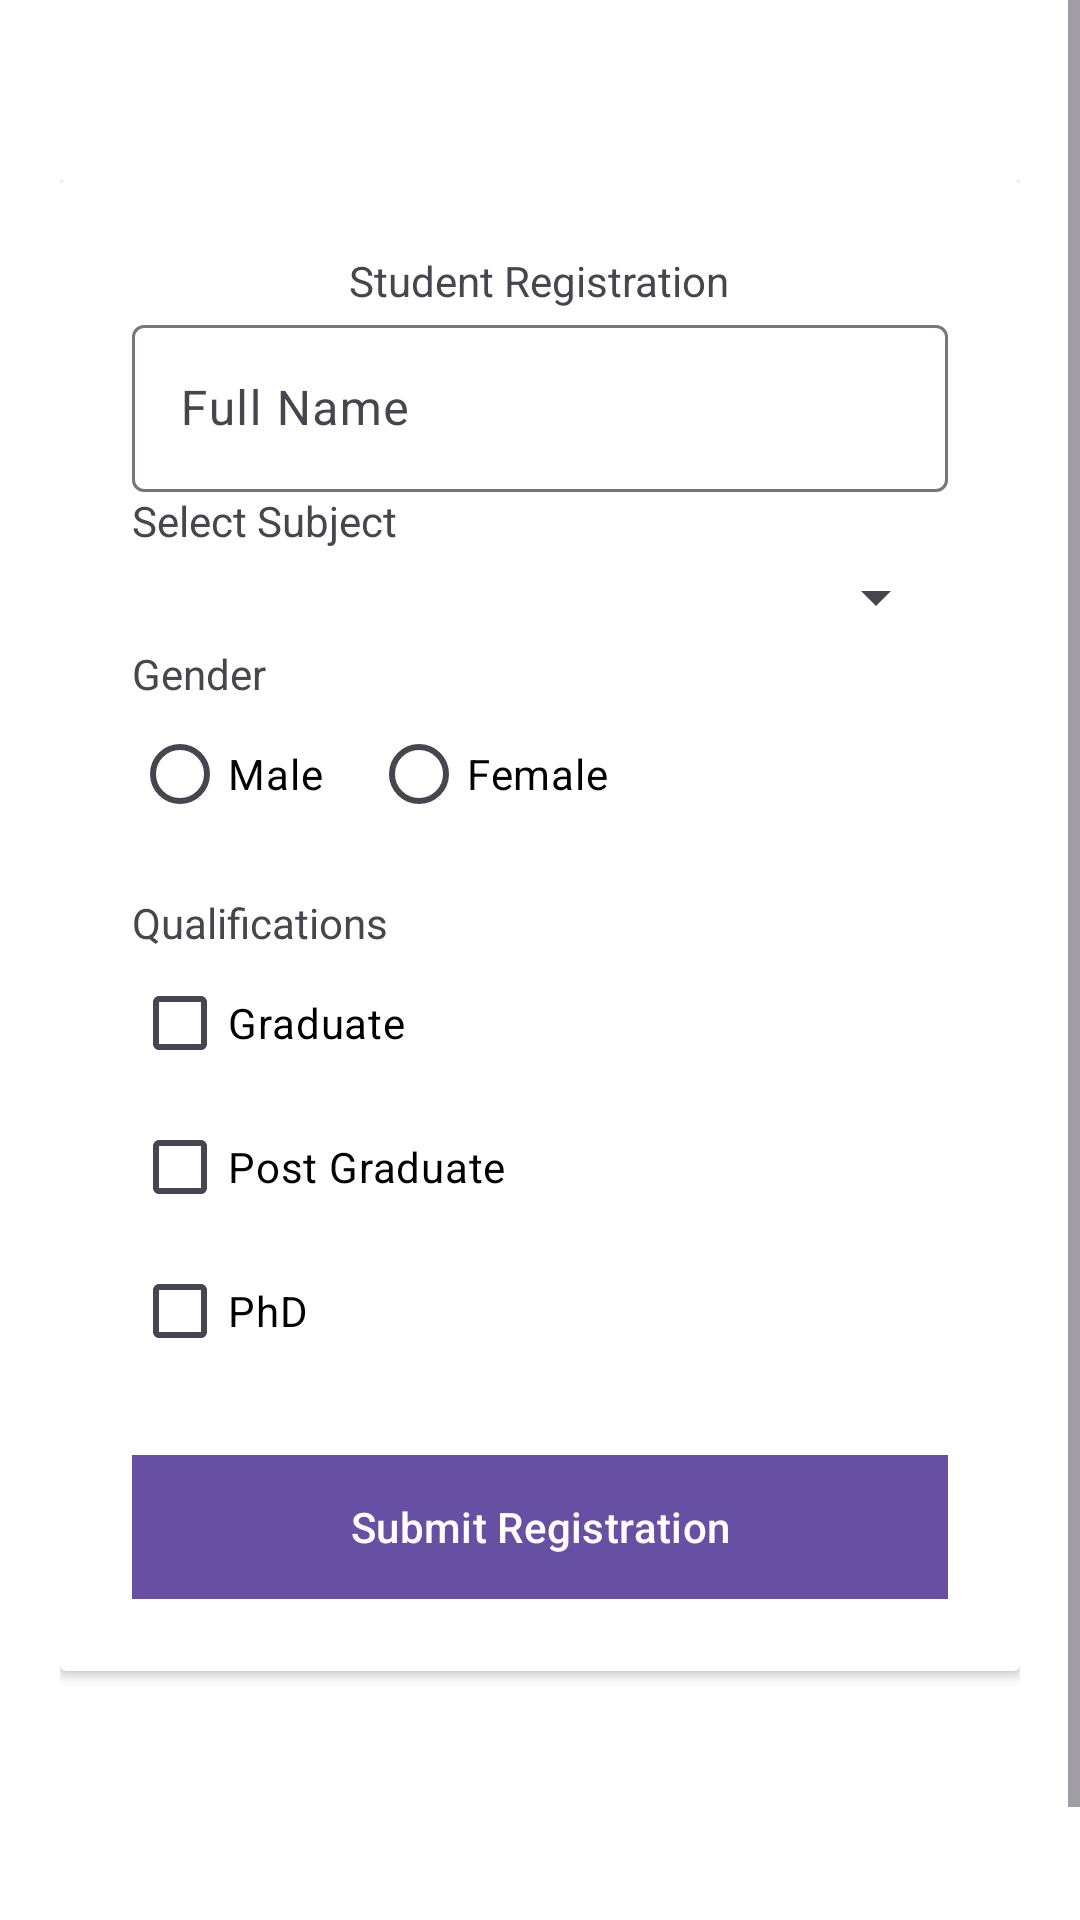

Layout XML and referenced resources for this Android screen:
<!-- AndroidManifest.xml: application theme Theme.Pra4 -->
<!-- res/layout/activity_main.xml -->
<?xml version="1.0" encoding="utf-8"?>
<ScrollView xmlns:android="http://schemas.android.com/apk/res/android"
    xmlns:app="http://schemas.android.com/apk/res-auto"
    android:layout_width="match_parent"
    android:layout_height="match_parent"
    android:background="#FFFFFF"
    android:fillViewport="true">
    <LinearLayout
        android:layout_width="match_parent"
        android:layout_height="wrap_content"
        android:orientation="vertical"
        android:layout_marginTop="40dp"
        android:padding="20dp">

        <androidx.cardview.widget.CardView

            android:layout_width="match_parent"
            android:layout_height="wrap_content">

            <LinearLayout
                android:layout_width="match_parent"
                android:layout_height="wrap_content"
                android:orientation="vertical"
                android:padding="24dp">

                <TextView

                    android:layout_width="wrap_content"
                    android:layout_height="wrap_content"
                    android:layout_gravity="center"
                    android:text="Student Registration"
                    android:textAlignment="center" />
                <com.google.android.material.textfield.TextInputLayout

                    android:layout_width="match_parent"
                    android:layout_height="wrap_content">
                    <com.google.android.material.textfield.TextInputEditText
                        android:id="@+id/nameInput"
                        android:layout_width="match_parent"
                        android:layout_height="wrap_content"
                        android:hint="Full Name" />
                </com.google.android.material.textfield.TextInputLayout>

                <TextView

                    android:layout_width="wrap_content"
                    android:layout_height="wrap_content"
                    android:text="Select Subject" />
                <com.google.android.material.textfield.TextInputLayout

                    android:layout_width="match_parent"
                    android:layout_height="wrap_content"
                    app:boxBackgroundMode="outline">

                    <Spinner
                        android:id="@+id/subjectSpinner"
                        android:layout_width="match_parent"
                        android:layout_height="wrap_content"
                        android:padding="16dp" />
                </com.google.android.material.textfield.TextInputLayout>

                <TextView
                    android:layout_width="wrap_content"
                    android:layout_height="wrap_content"
                    android:text="Gender" />
                <RadioGroup
                    android:id="@+id/genderRadioGroup"
                    android:layout_width="match_parent"
                    android:layout_height="wrap_content"
                    android:layout_marginBottom="16dp"
                    android:orientation="horizontal">

                    <com.google.android.material.radiobutton.MaterialRadioButton
                        android:id="@+id/maleRadio"
                        android:layout_width="wrap_content"
                        android:layout_height="wrap_content"
                        android:layout_marginEnd="16dp"
                        android:text="Male"
                        android:textColor="#000000" />
                    <com.google.android.material.radiobutton.MaterialRadioButton
                        android:id="@+id/femaleRadio"
                        android:layout_width="wrap_content"
                        android:layout_height="wrap_content"
                        android:text="Female"
                        android:textColor="#000000" />
                </RadioGroup>

                <TextView

                    android:layout_width="wrap_content"
                    android:layout_height="wrap_content"
                    android:text="Qualifications" />

                <com.google.android.material.checkbox.MaterialCheckBox
                    android:id="@+id/graduateCheck"
                    android:layout_width="wrap_content"
                    android:layout_height="wrap_content"
                    android:text="Graduate"
                    android:textColor="#000000" />
                <com.google.android.material.checkbox.MaterialCheckBox
                    android:id="@+id/postGraduateCheck"
                    android:layout_width="wrap_content"
                    android:layout_height="wrap_content"
                    android:text="Post Graduate"
                    android:textColor="#000000" />

                <com.google.android.material.checkbox.MaterialCheckBox
                    android:id="@+id/phdCheck"
                    android:layout_width="wrap_content"
                    android:layout_height="wrap_content"
                    android:layout_marginBottom="24dp"
                    android:text="PhD"
                    android:textColor="#000000" />

                <com.google.android.material.button.MaterialButton
                    android:id="@+id/submitButton"
                    android:background="#000000"
                    android:layout_width="match_parent"
                    android:layout_height="wrap_content"
                    android:textColor="@color/white"
                    android:text="Submit Registration" />


            </LinearLayout>
        </androidx.cardview.widget.CardView>
    </LinearLayout>
</ScrollView>
<!-- resources referenced by this layout -->
<resources>
  <style name="Theme.Pra4" parent="Base.Theme.Pra4" />
  <style name="Base.Theme.Pra4" parent="Theme.Material3.DayNight.NoActionBar">
          
          
      </style>
  <!-- not gathered from this repository: default colours our renderer supplied (Android Studio template values) -->
  <color name="white">#FFFFFFFF</color>
</resources>
